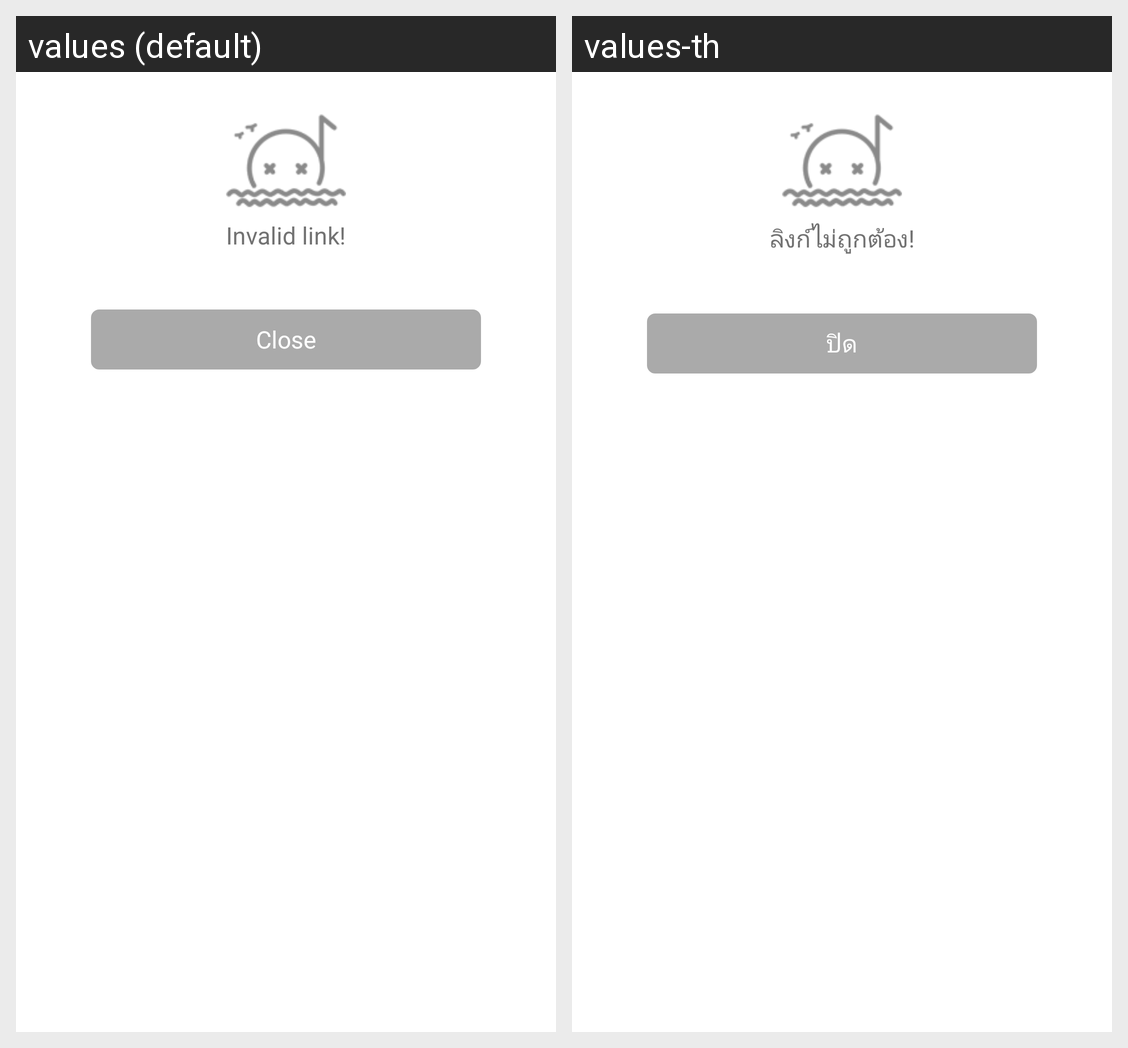

This grid shows one Android layout under two languages. Give, for every string resource on the screen, its name, the default text and each shown locale's text.
Android screen res/layout/external_error_link_dialog.xml rendered under 2 locales, left to right: values (default), values-th. Device: Nexus 5 (rendered at 1080×1920; each locale shown at half size, 540×960, under a caption strip naming it); theme AppTheme.
Strings drawn on this screen, with the default value and each locale's value (text and hints the layout hard-codes, and strings that could not be matched under every locale, appear in the picture but are not listed):

main_error_link
  values: Invalid link!
  values-th: ลิงก์ไม่ถูกต้อง!

common_close
  values: Close
  values-th: ปิด
